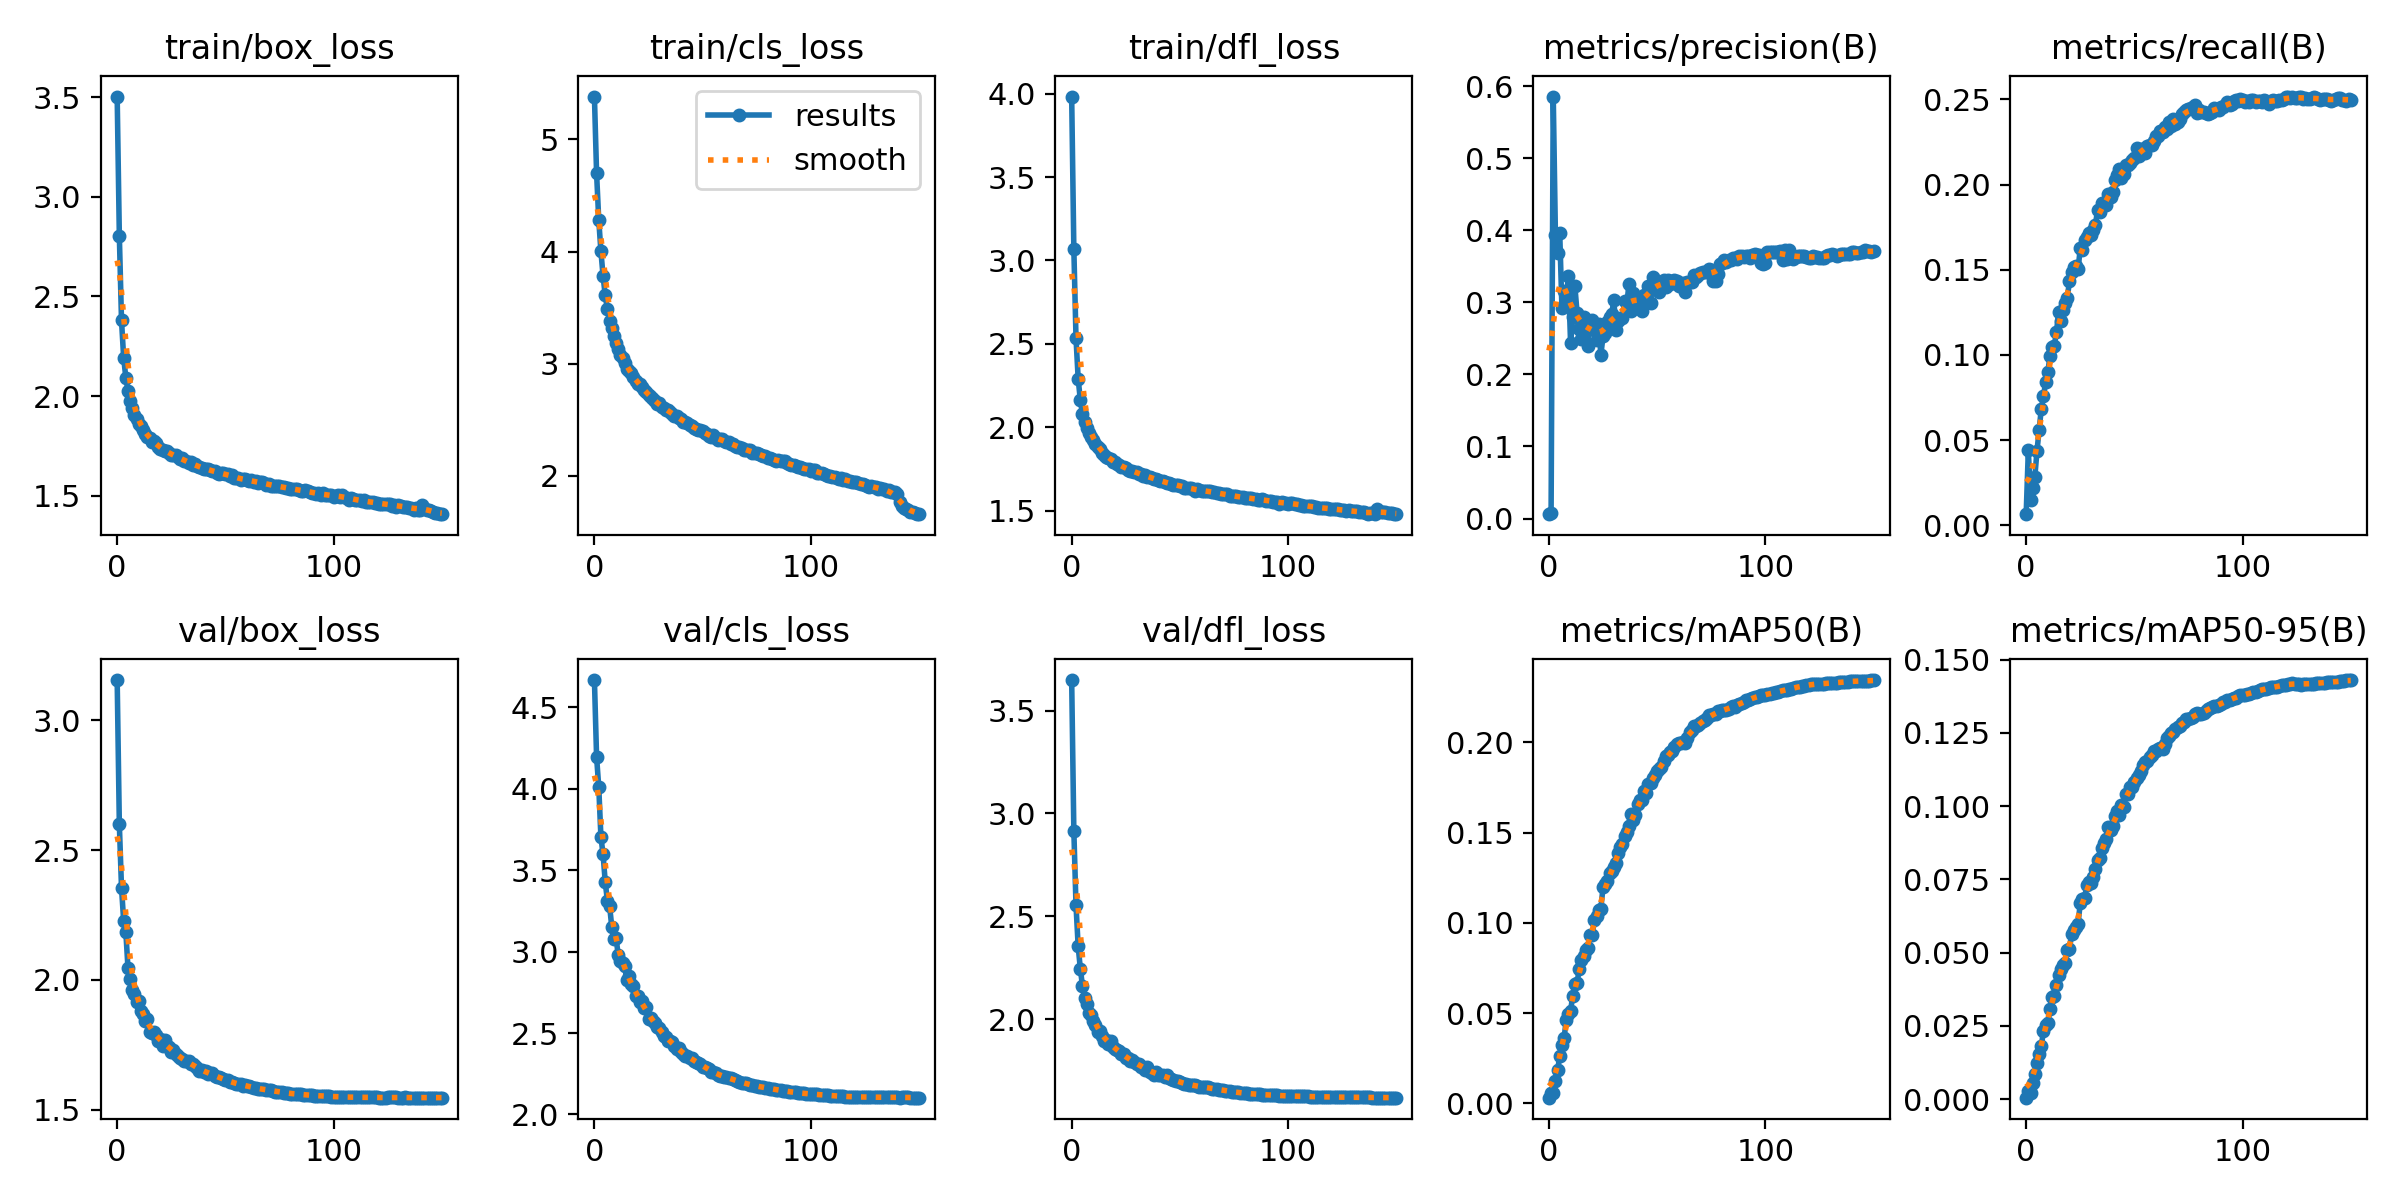

Source data for this figure (header and first rows):
epoch, train/box_loss, train/cls_loss, train/dfl_loss, metrics/precision(B), metrics/recall(B), metrics/mAP50(B), metrics/mAP50-95(B), val/box_loss, val/cls_loss, val/dfl_loss, lr/pg0, lr/pg1, lr/pg2
0, 3.567, 5.432, 4.048, 0.0007, 0.00553, 0.00039, 0.00012, 3.302, 4.731, 3.793, 0.003328, 0.003328, 0.003328
1, 3.094, 4.913, 3.382, 0.00407, 0.00936, 0.00228, 0.00039, 2.906, 4.548, 3.265, 0.006618, 0.006618, 0.006618
2, 2.597, 4.538, 2.763, 0.3818, 0.01244, 0.00291, 0.00098, 2.625, 4.165, 2.814, 0.009864, 0.009864, 0.009864
3, 2.309, 4.177, 2.406, 0.00579, 0.05326, 0.00627, 0.00273, 2.425, 4.252, 2.549, 0.009803, 0.009803, 0.009803
4, 2.184, 3.919, 2.253, 0.5076, 0.02013, 0.01016, 0.0043, 2.277, 3.778, 2.392, 0.009803, 0.009803, 0.009803
5, 2.102, 3.74, 2.163, 0.4017, 0.02965, 0.01703, 0.00721, 2.181, 3.629, 2.331, 0.009738, 0.009738, 0.009738
6, 2.047, 3.622, 2.115, 0.4006, 0.03264, 0.02318, 0.01006, 2.132, 3.508, 2.271, 0.009672, 0.009672, 0.009672
7, 2.012, 3.511, 2.074, 0.2351, 0.0473, 0.02609, 0.01174, 2.127, 3.474, 2.272, 0.009607, 0.009607, 0.009607
8, 1.979, 3.453, 2.046, 0.2582, 0.0519, 0.03238, 0.01483, 2.087, 3.358, 2.197, 0.009541, 0.009541, 0.009541
9, 1.959, 3.387, 2.021, 0.2249, 0.06648, 0.03306, 0.01512, 2.068, 3.321, 2.203, 0.009475, 0.009475, 0.009475
10, 1.935, 3.324, 2.004, 0.2711, 0.07082, 0.04263, 0.02072, 2.03, 3.232, 2.135, 0.00941, 0.00941, 0.00941
11, 1.924, 3.268, 1.973, 0.2566, 0.06947, 0.04093, 0.01938, 2.021, 3.233, 2.134, 0.009344, 0.009344, 0.009344
12, 1.905, 3.227, 1.964, 0.2762, 0.07383, 0.04829, 0.02296, 2.011, 3.173, 2.107, 0.009279, 0.009279, 0.009279
13, 1.887, 3.197, 1.944, 0.2282, 0.07907, 0.05013, 0.02475, 2.01, 3.159, 2.095, 0.009213, 0.009213, 0.009213
14, 1.868, 3.152, 1.927, 0.2204, 0.08171, 0.04917, 0.02424, 2.002, 3.213, 2.101, 0.009148, 0.009148, 0.009148
15, 1.865, 3.12, 1.919, 0.2389, 0.08624, 0.05782, 0.02851, 1.969, 3.091, 2.072, 0.009082, 0.009082, 0.009082
16, 1.851, 3.1, 1.903, 0.2298, 0.09024, 0.06126, 0.03012, 1.964, 3.07, 2.063, 0.009017, 0.009017, 0.009017
17, 1.847, 3.076, 1.894, 0.2462, 0.09329, 0.06432, 0.03247, 1.948, 3.042, 2.046, 0.008951, 0.008951, 0.008951
18, 1.84, 3.049, 1.888, 0.2496, 0.09881, 0.06165, 0.03057, 1.943, 3.034, 2.039, 0.008885, 0.008885, 0.008885
19, 1.824, 3.014, 1.875, 0.2447, 0.1019, 0.07076, 0.03547, 1.912, 2.969, 2.023, 0.00882, 0.00882, 0.00882
20, 1.816, 2.99, 1.87, 0.2298, 0.1098, 0.07193, 0.03614, 1.918, 2.973, 2.017, 0.008754, 0.008754, 0.008754
21, 1.814, 2.996, 1.866, 0.2507, 0.1143, 0.07521, 0.03744, 1.915, 2.948, 2.017, 0.008689, 0.008689, 0.008689
22, 1.809, 2.972, 1.857, 0.2345, 0.1178, 0.07399, 0.03692, 1.919, 2.955, 2.007, 0.008623, 0.008623, 0.008623
23, 1.805, 2.941, 1.847, 0.2452, 0.1158, 0.0762, 0.0384, 1.895, 2.913, 1.991, 0.008558, 0.008558, 0.008558
24, 1.798, 2.926, 1.848, 0.2109, 0.1167, 0.07699, 0.03901, 1.895, 2.94, 1.987, 0.008492, 0.008492, 0.008492
25, 1.792, 2.906, 1.841, 0.231, 0.131, 0.086, 0.04376, 1.88, 2.846, 1.987, 0.008426, 0.008426, 0.008426
26, 1.789, 2.894, 1.834, 0.2639, 0.1217, 0.08568, 0.04368, 1.885, 2.87, 1.967, 0.008361, 0.008361, 0.008361
27, 1.787, 2.882, 1.832, 0.2434, 0.1242, 0.08739, 0.04479, 1.88, 2.85, 1.969, 0.008295, 0.008295, 0.008295
28, 1.781, 2.862, 1.827, 0.2617, 0.131, 0.09011, 0.04644, 1.876, 2.83, 1.976, 0.00823, 0.00823, 0.00823
29, 1.772, 2.837, 1.819, 0.2253, 0.1357, 0.08852, 0.04513, 1.863, 2.814, 1.95, 0.008164, 0.008164, 0.008164
30, 1.774, 2.84, 1.821, 0.2413, 0.1356, 0.09405, 0.04865, 1.852, 2.804, 1.949, 0.008099, 0.008099, 0.008099
31, 1.763, 2.826, 1.814, 0.2232, 0.1383, 0.09773, 0.05051, 1.844, 2.782, 1.94, 0.008033, 0.008033, 0.008033
32, 1.759, 2.808, 1.808, 0.2625, 0.14, 0.1008, 0.05273, 1.835, 2.776, 1.936, 0.007968, 0.007968, 0.007968
33, 1.753, 2.8, 1.801, 0.2427, 0.1422, 0.0998, 0.05178, 1.842, 2.763, 1.939, 0.007902, 0.007902, 0.007902
34, 1.755, 2.794, 1.805, 0.2158, 0.1457, 0.1029, 0.0535, 1.843, 2.747, 1.928, 0.007836, 0.007836, 0.007836
35, 1.742, 2.786, 1.797, 0.2795, 0.1437, 0.105, 0.05433, 1.833, 2.74, 1.929, 0.007771, 0.007771, 0.007771
36, 1.751, 2.77, 1.797, 0.2661, 0.1444, 0.1047, 0.05435, 1.834, 2.75, 1.917, 0.007705, 0.007705, 0.007705
37, 1.739, 2.751, 1.79, 0.2661, 0.1486, 0.109, 0.05677, 1.832, 2.735, 1.925, 0.00764, 0.00764, 0.00764
38, 1.739, 2.755, 1.786, 0.2563, 0.1514, 0.1117, 0.05835, 1.818, 2.697, 1.905, 0.007574, 0.007574, 0.007574
39, 1.737, 2.738, 1.785, 0.2589, 0.1522, 0.1103, 0.05792, 1.819, 2.703, 1.908, 0.007509, 0.007509, 0.007509
40, 1.732, 2.738, 1.779, 0.2612, 0.1562, 0.1131, 0.05922, 1.821, 2.703, 1.91, 0.007443, 0.007443, 0.007443
41, 1.727, 2.711, 1.775, 0.2512, 0.1569, 0.114, 0.05976, 1.82, 2.7, 1.903, 0.007378, 0.007378, 0.007378
42, 1.733, 2.721, 1.771, 0.2676, 0.1543, 0.115, 0.06122, 1.809, 2.687, 1.896, 0.007312, 0.007312, 0.007312
43, 1.726, 2.707, 1.773, 0.2971, 0.1539, 0.1162, 0.06162, 1.808, 2.684, 1.902, 0.007246, 0.007246, 0.007246
44, 1.721, 2.683, 1.763, 0.2762, 0.1606, 0.1191, 0.06285, 1.802, 2.672, 1.894, 0.007181, 0.007181, 0.007181
45, 1.726, 2.689, 1.767, 0.2728, 0.1609, 0.1207, 0.06389, 1.798, 2.654, 1.888, 0.007115, 0.007115, 0.007115
46, 1.716, 2.666, 1.759, 0.274, 0.1578, 0.1218, 0.06455, 1.807, 2.658, 1.887, 0.00705, 0.00705, 0.00705
47, 1.709, 2.665, 1.755, 0.2749, 0.1647, 0.124, 0.06634, 1.796, 2.643, 1.884, 0.006984, 0.006984, 0.006984
48, 1.715, 2.648, 1.754, 0.2695, 0.1679, 0.1252, 0.06679, 1.796, 2.633, 1.879, 0.006919, 0.006919, 0.006919
49, 1.716, 2.662, 1.757, 0.2775, 0.1677, 0.1271, 0.06735, 1.792, 2.627, 1.876, 0.006853, 0.006853, 0.006853
50, 1.716, 2.652, 1.758, 0.2712, 0.1672, 0.1292, 0.06882, 1.787, 2.619, 1.873, 0.006787, 0.006787, 0.006787
51, 1.707, 2.637, 1.75, 0.2828, 0.1701, 0.1308, 0.06956, 1.781, 2.612, 1.871, 0.006722, 0.006722, 0.006722
52, 1.705, 2.628, 1.743, 0.2702, 0.1673, 0.1288, 0.06908, 1.786, 2.617, 1.87, 0.006656, 0.006656, 0.006656
53, 1.707, 2.615, 1.743, 0.2668, 0.1699, 0.1316, 0.07057, 1.784, 2.601, 1.868, 0.006591, 0.006591, 0.006591
54, 1.699, 2.61, 1.74, 0.271, 0.1714, 0.1316, 0.07082, 1.778, 2.594, 1.863, 0.006525, 0.006525, 0.006525
55, 1.696, 2.621, 1.742, 0.2797, 0.1709, 0.1343, 0.07212, 1.776, 2.585, 1.863, 0.00646, 0.00646, 0.00646
56, 1.698, 2.603, 1.738, 0.279, 0.1726, 0.1352, 0.07261, 1.777, 2.591, 1.863, 0.006394, 0.006394, 0.006394
57, 1.689, 2.58, 1.729, 0.2838, 0.1737, 0.1365, 0.07326, 1.773, 2.581, 1.861, 0.006328, 0.006328, 0.006328
58, 1.693, 2.597, 1.739, 0.2866, 0.175, 0.1368, 0.07301, 1.771, 2.575, 1.859, 0.006263, 0.006263, 0.006263
59, 1.693, 2.594, 1.736, 0.28, 0.1741, 0.1371, 0.07367, 1.768, 2.579, 1.861, 0.006197, 0.006197, 0.006197
... 91 more rows
